Image classification data set "saree_dataset" (3vc22cs044/Deeplure on GitHub). Class labels (40): Banarasi saree design 000, Pichwai saree design 001, Bandhani saree design 002, Banarasi saree design 003, Bandhani saree design 004, Banarasi saree design 005, Banarasi saree design 006, Ikat saree design 007, Banarasi saree design 008, Bandhani saree design 009, Bandhani saree design 010, Banarasi saree design 011, Banarasi saree design 012, Banarasi saree design 013, Ikat saree design 014, Pichwai saree design 015, Banarasi saree design 016, Ikat saree design 017, Ikat saree design 018, Bandhani saree design 019, Banarasi saree design 020, Banarasi saree design 021, Pichwai saree design 022, Banarasi saree design 023, Bandhani saree design 024, Banarasi saree design 025, Pichwai saree design 026, Handloom saree design 027, Bandhani saree design 028, Pichwai saree design 029, Banarasi saree design 030, Ikat saree design 031, Bandhani saree design 032, Handloom saree design 033, Bandhani saree design 034, Banarasi saree design 035, Ikat saree design 036, Pichwai saree design 037, Ikat saree design 038, Ikat saree design 039.

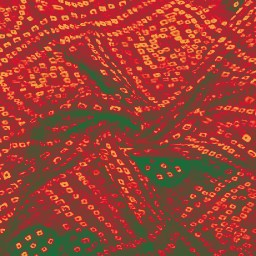
Label: Bandhani saree design 019

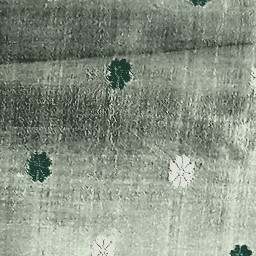
Label: Handloom saree design 033

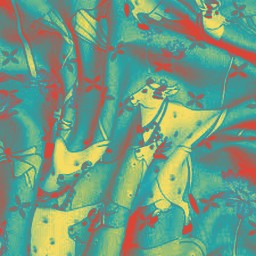
Label: Pichwai saree design 037

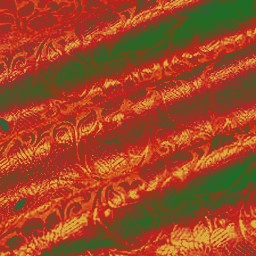
Label: Banarasi saree design 012

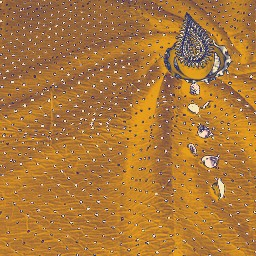
Label: Bandhani saree design 024

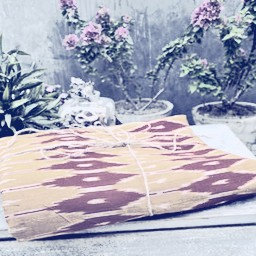
Label: Ikat saree design 036
